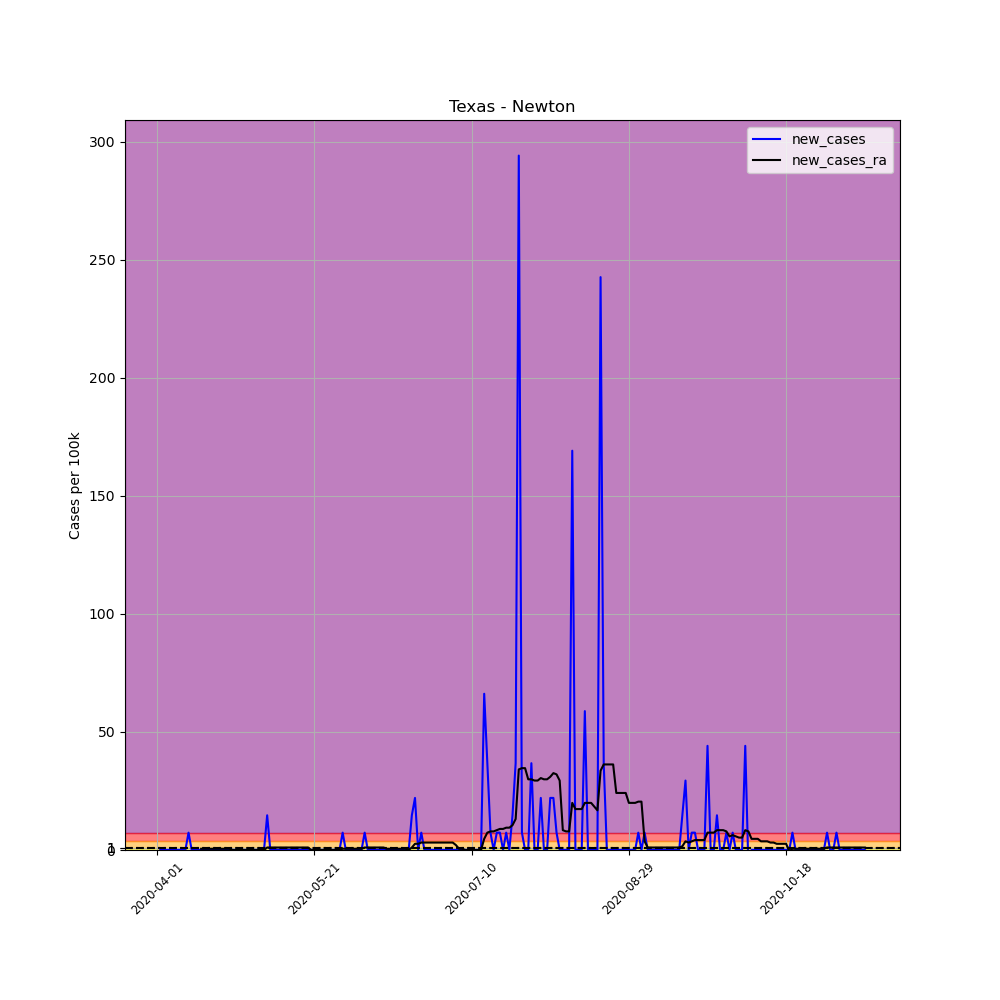

Values plotted in this chart, from the file beside it:
, date, county, state, fips, cases, deaths, COUNTY, STNAME, CTYNAME, POPESTIMATE2019, per_100k, new_cases, new_cases_ra
515499, 2020-04-01, Newton, Texas, 48351, 1, 0, 351, Texas, Newton, 13595, 7.356, , 
515500, 2020-04-02, Newton, Texas, 48351, 1, 0, 351, Texas, Newton, 13595, 7.356, 0.0, 
515501, 2020-04-03, Newton, Texas, 48351, 1, 0, 351, Texas, Newton, 13595, 7.356, 0.0, 
515502, 2020-04-04, Newton, Texas, 48351, 1, 0, 351, Texas, Newton, 13595, 7.356, 0.0, 
515503, 2020-04-05, Newton, Texas, 48351, 1, 0, 351, Texas, Newton, 13595, 7.356, 0.0, 
515504, 2020-04-06, Newton, Texas, 48351, 1, 0, 351, Texas, Newton, 13595, 7.356, 0.0, 
515505, 2020-04-07, Newton, Texas, 48351, 1, 0, 351, Texas, Newton, 13595, 7.356, 0.0, 
515506, 2020-04-08, Newton, Texas, 48351, 1, 0, 351, Texas, Newton, 13595, 7.356, 0.0, 
515507, 2020-04-09, Newton, Texas, 48351, 1, 0, 351, Texas, Newton, 13595, 7.356, 0.0, 
515508, 2020-04-10, Newton, Texas, 48351, 1, 0, 351, Texas, Newton, 13595, 7.356, 0.0, 
515509, 2020-04-11, Newton, Texas, 48351, 2, 0, 351, Texas, Newton, 13595, 14.71, 7.356, 
515510, 2020-04-12, Newton, Texas, 48351, 2, 0, 351, Texas, Newton, 13595, 14.71, 0.0, 
515511, 2020-04-13, Newton, Texas, 48351, 2, 0, 351, Texas, Newton, 13595, 14.71, 0.0, 
515512, 2020-04-14, Newton, Texas, 48351, 2, 0, 351, Texas, Newton, 13595, 14.71, 0.0, 
515513, 2020-04-15, Newton, Texas, 48351, 2, 0, 351, Texas, Newton, 13595, 14.71, 0.0, 0.5254
515514, 2020-04-16, Newton, Texas, 48351, 2, 0, 351, Texas, Newton, 13595, 14.71, 0.0, 0.5254
515515, 2020-04-17, Newton, Texas, 48351, 2, 0, 351, Texas, Newton, 13595, 14.71, 0.0, 0.5254
515516, 2020-04-18, Newton, Texas, 48351, 2, 0, 351, Texas, Newton, 13595, 14.71, 0.0, 0.5254
515517, 2020-04-19, Newton, Texas, 48351, 2, 0, 351, Texas, Newton, 13595, 14.71, 0.0, 0.5254
515518, 2020-04-20, Newton, Texas, 48351, 2, 0, 351, Texas, Newton, 13595, 14.71, 0.0, 0.5254
515519, 2020-04-21, Newton, Texas, 48351, 2, 0, 351, Texas, Newton, 13595, 14.71, 0.0, 0.5254
515520, 2020-04-22, Newton, Texas, 48351, 2, 0, 351, Texas, Newton, 13595, 14.71, 0.0, 0.5254
515521, 2020-04-23, Newton, Texas, 48351, 2, 0, 351, Texas, Newton, 13595, 14.71, 0.0, 0.5254
515522, 2020-04-24, Newton, Texas, 48351, 2, 0, 351, Texas, Newton, 13595, 14.71, 0.0, 0.5254
515523, 2020-04-25, Newton, Texas, 48351, 2, 0, 351, Texas, Newton, 13595, 14.71, 0.0, 0.0
515524, 2020-04-26, Newton, Texas, 48351, 2, 0, 351, Texas, Newton, 13595, 14.71, 0.0, 0.0
515525, 2020-04-27, Newton, Texas, 48351, 2, 0, 351, Texas, Newton, 13595, 14.71, 0.0, 0.0
515526, 2020-04-28, Newton, Texas, 48351, 2, 0, 351, Texas, Newton, 13595, 14.71, 0.0, 0.0
515527, 2020-04-29, Newton, Texas, 48351, 2, 0, 351, Texas, Newton, 13595, 14.71, 0.0, 0.0
515528, 2020-04-30, Newton, Texas, 48351, 2, 0, 351, Texas, Newton, 13595, 14.71, 0.0, 0.0
515529, 2020-05-01, Newton, Texas, 48351, 2, 0, 351, Texas, Newton, 13595, 14.71, 0.0, 0.0
515530, 2020-05-02, Newton, Texas, 48351, 2, 0, 351, Texas, Newton, 13595, 14.71, 0.0, 0.0
515531, 2020-05-03, Newton, Texas, 48351, 2, 0, 351, Texas, Newton, 13595, 14.71, 0.0, 0.0
515532, 2020-05-04, Newton, Texas, 48351, 2, 0, 351, Texas, Newton, 13595, 14.71, 0.0, 0.0
515533, 2020-05-05, Newton, Texas, 48351, 2, 0, 351, Texas, Newton, 13595, 14.71, 0.0, 0.0
515534, 2020-05-06, Newton, Texas, 48351, 4, 0, 351, Texas, Newton, 13595, 29.42, 14.71, 1.051
515535, 2020-05-07, Newton, Texas, 48351, 4, 0, 351, Texas, Newton, 13595, 29.42, 0.0, 1.051
515536, 2020-05-08, Newton, Texas, 48351, 4, 0, 351, Texas, Newton, 13595, 29.42, 0.0, 1.051
515537, 2020-05-09, Newton, Texas, 48351, 4, 0, 351, Texas, Newton, 13595, 29.42, 0.0, 1.051
515538, 2020-05-10, Newton, Texas, 48351, 4, 0, 351, Texas, Newton, 13595, 29.42, 0.0, 1.051
515539, 2020-05-11, Newton, Texas, 48351, 4, 0, 351, Texas, Newton, 13595, 29.42, 0.0, 1.051
515540, 2020-05-12, Newton, Texas, 48351, 4, 0, 351, Texas, Newton, 13595, 29.42, 0.0, 1.051
515541, 2020-05-13, Newton, Texas, 48351, 4, 0, 351, Texas, Newton, 13595, 29.42, 0.0, 1.051
515542, 2020-05-14, Newton, Texas, 48351, 4, 0, 351, Texas, Newton, 13595, 29.42, 0.0, 1.051
515543, 2020-05-15, Newton, Texas, 48351, 4, 0, 351, Texas, Newton, 13595, 29.42, 0.0, 1.051
515544, 2020-05-16, Newton, Texas, 48351, 4, 0, 351, Texas, Newton, 13595, 29.42, 0.0, 1.051
515545, 2020-05-17, Newton, Texas, 48351, 4, 0, 351, Texas, Newton, 13595, 29.42, 0.0, 1.051
515546, 2020-05-18, Newton, Texas, 48351, 4, 0, 351, Texas, Newton, 13595, 29.42, 0.0, 1.051
515547, 2020-05-19, Newton, Texas, 48351, 4, 0, 351, Texas, Newton, 13595, 29.42, 0.0, 1.051
515548, 2020-05-20, Newton, Texas, 48351, 4, 0, 351, Texas, Newton, 13595, 29.42, 0.0, 0.0
515549, 2020-05-21, Newton, Texas, 48351, 4, 0, 351, Texas, Newton, 13595, 29.42, 0.0, 0.0
515550, 2020-05-22, Newton, Texas, 48351, 4, 0, 351, Texas, Newton, 13595, 29.42, 0.0, 0.0
515551, 2020-05-23, Newton, Texas, 48351, 4, 0, 351, Texas, Newton, 13595, 29.42, 0.0, 0.0
515552, 2020-05-24, Newton, Texas, 48351, 4, 0, 351, Texas, Newton, 13595, 29.42, 0.0, 0.0
515553, 2020-05-25, Newton, Texas, 48351, 4, 0, 351, Texas, Newton, 13595, 29.42, 0.0, 0.0
515554, 2020-05-26, Newton, Texas, 48351, 4, 0, 351, Texas, Newton, 13595, 29.42, 0.0, 0.0
515555, 2020-05-27, Newton, Texas, 48351, 4, 0, 351, Texas, Newton, 13595, 29.42, 0.0, 0.0
515556, 2020-05-28, Newton, Texas, 48351, 4, 0, 351, Texas, Newton, 13595, 29.42, 0.0, 0.0
515557, 2020-05-29, Newton, Texas, 48351, 4, 0, 351, Texas, Newton, 13595, 29.42, 0.0, 0.0
515558, 2020-05-30, Newton, Texas, 48351, 5, 0, 351, Texas, Newton, 13595, 36.78, 7.356, 0.5254
... 166 more rows
